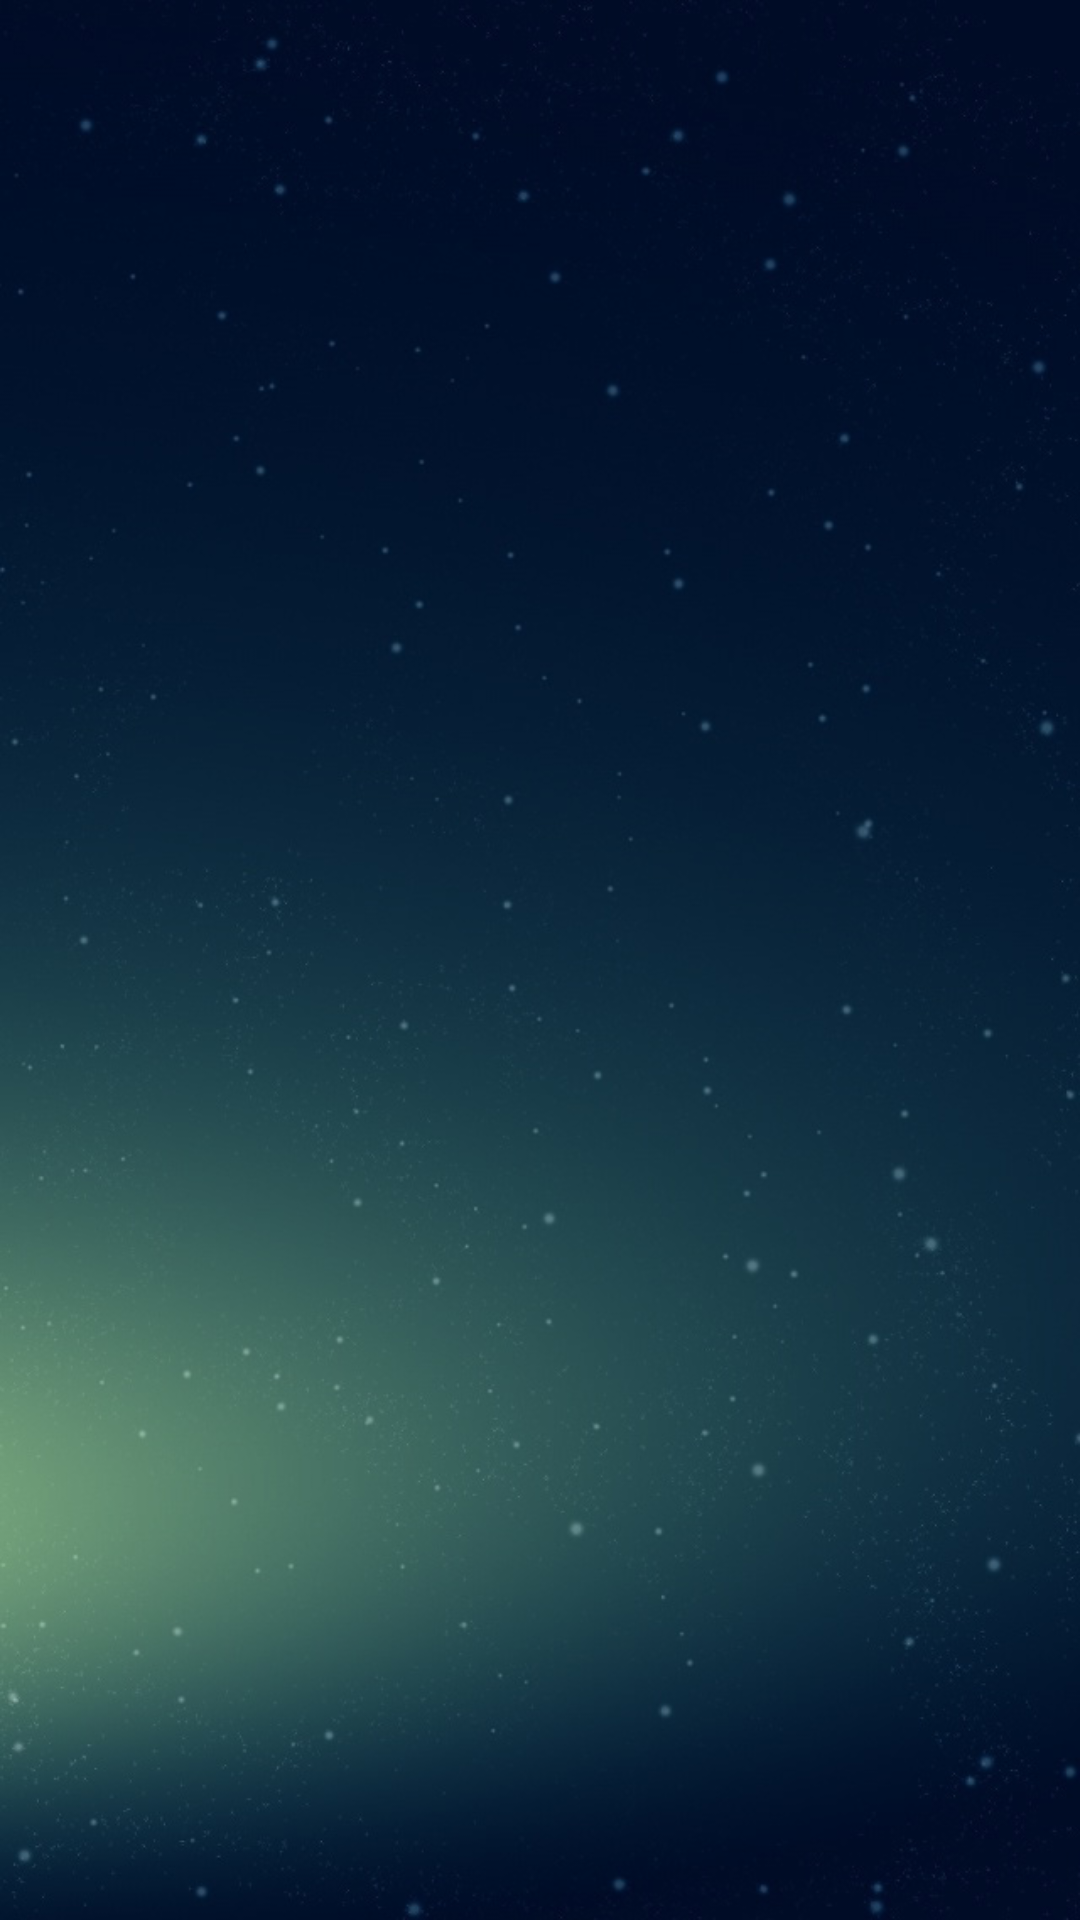

Write the Android layout XML for this screen, with the resource values it uses.
<!-- AndroidManifest.xml: application theme Theme.EventManagerApp -->
<!-- res/layout/activity_list_event.xml -->
<?xml version="1.0" encoding="utf-8"?>
<androidx.constraintlayout.widget.ConstraintLayout xmlns:android="http://schemas.android.com/apk/res/android"
    xmlns:app="http://schemas.android.com/apk/res-auto"
    xmlns:tools="http://schemas.android.com/tools"
    android:layout_width="match_parent"
    android:layout_height="match_parent"
    android:background="@drawable/wallpaper2"
    tools:context=".views.activities.ShowEventsActivity">

    <FrameLayout
        android:id="@+id/fragmentEvent"
        android:layout_width="412dp"
        android:layout_height="680dp"
        android:layout_marginTop="5dp"
        app:layout_constraintEnd_toEndOf="parent"
        app:layout_constraintStart_toStartOf="parent"
        app:layout_constraintTop_toTopOf="parent">

    </FrameLayout>
</androidx.constraintlayout.widget.ConstraintLayout>
<!-- resources referenced by this layout -->
<resources>
  <!-- drawable wallpaper2: jpg bitmap (drawable, 77834 bytes) -->
  <style name="Theme.EventManagerApp" parent="Base.Theme.EventManagerApp" />
  <style name="Base.Theme.EventManagerApp" parent="Theme.Material3.DayNight.NoActionBar">
          
          
      </style>
</resources>
